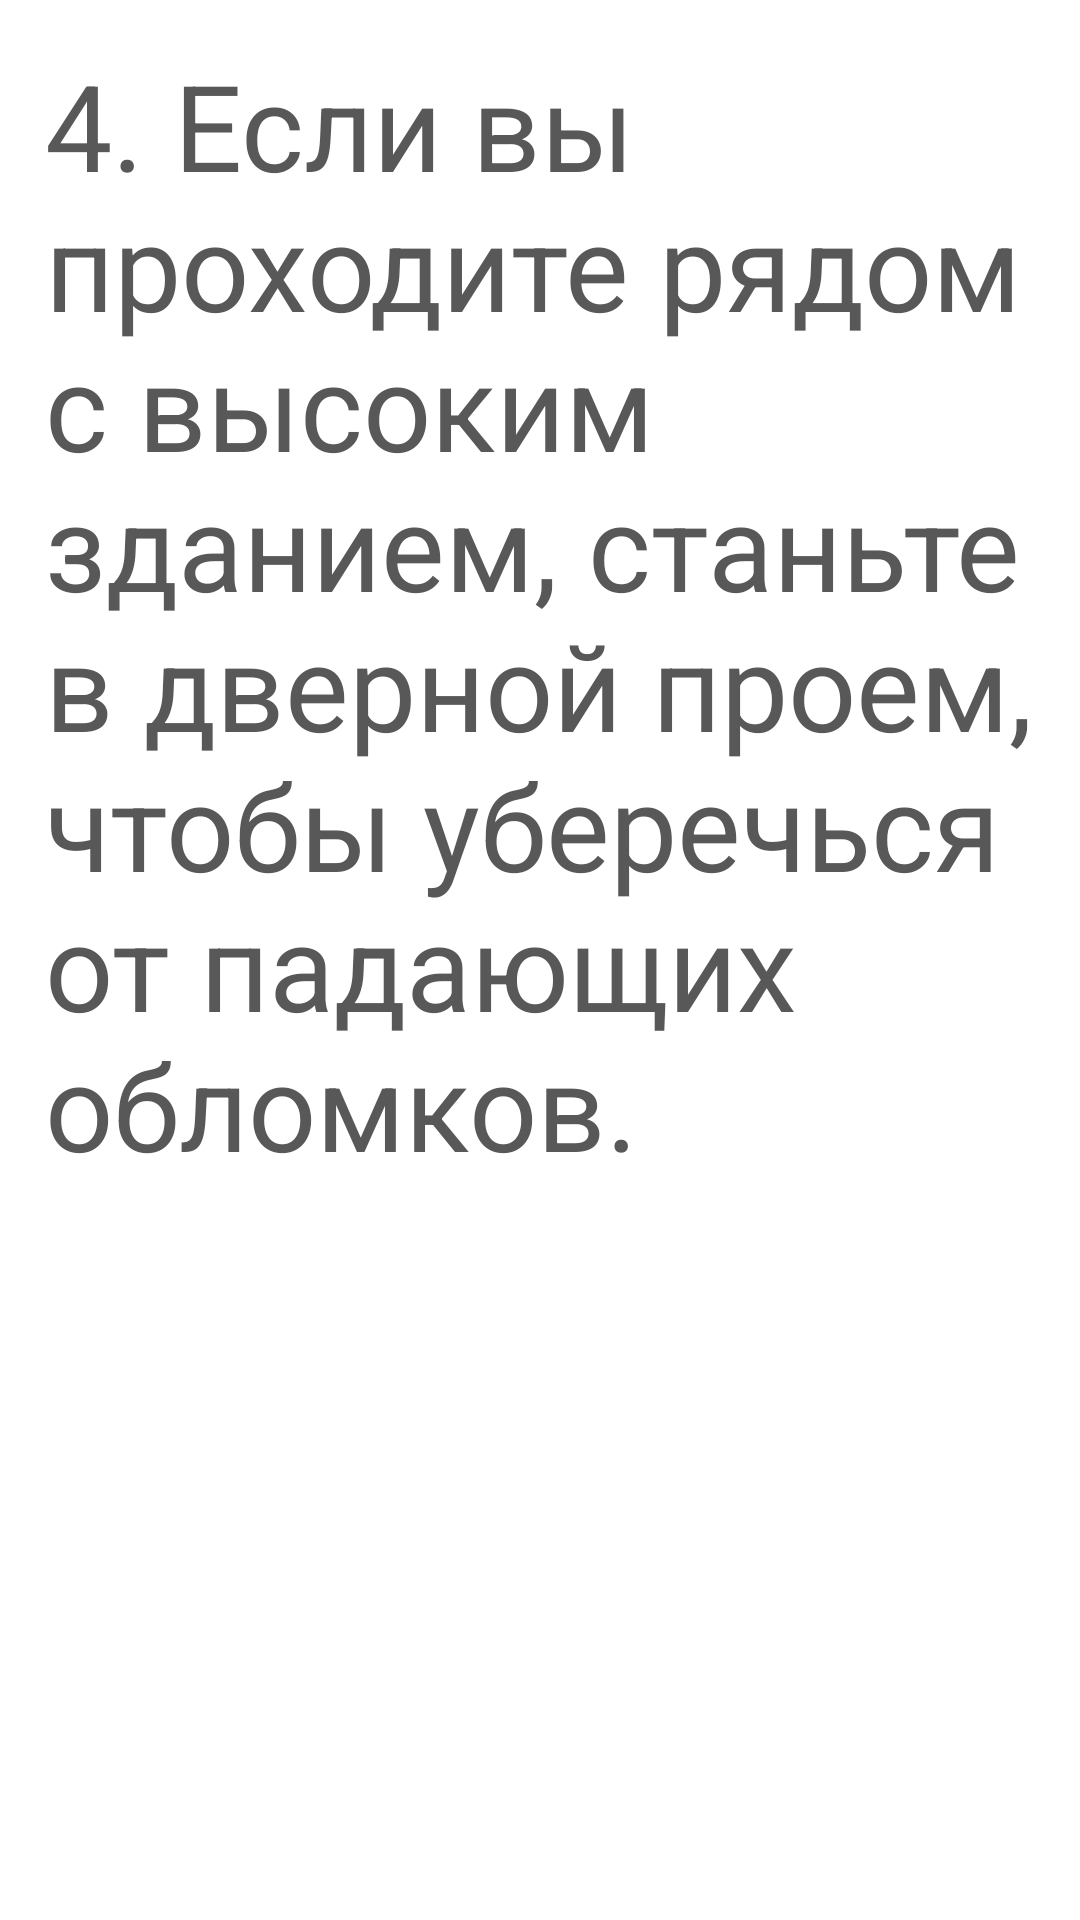

The Android layout XML behind this screen, and the referenced resources:
<!-- AndroidManifest.xml: application theme Theme.Design.NoActionBar -->
<!-- res/layout/earthquake_04.xml -->
<?xml version="1.0" encoding="utf-8"?>
<ScrollView xmlns:android="http://schemas.android.com/apk/res/android"
    xmlns:tools="http://schemas.android.com/tools"
    android:layout_width="match_parent"
    android:layout_height="match_parent"
    android:background="@color/white"
    tools:context=".fragments.Earthquake_01">


    <FrameLayout
        android:layout_width="match_parent"
        android:layout_height="match_parent">

        <TextView
            android:layout_width="match_parent"
            android:layout_height="match_parent"
            android:layout_gravity="center_horizontal"
            android:layout_margin="15dp"
            android:gravity="center_horizontal"
            android:text="4. Если вы проходите рядом с высоким зданием, станьте в дверной проем, чтобы уберечься от падающих обломков."
            android:textAlignment="viewStart"
            android:textColor="#585858"
            android:textSize="40dp"
            tools:ignore="RtlCompat" />
    </FrameLayout>
</ScrollView>
<!-- resources referenced by this layout -->
<resources>

  <!-- not gathered from this repository: default colours our renderer supplied (Android Studio template values) -->
  <color name="white">#FFFFFFFF</color>
</resources>
